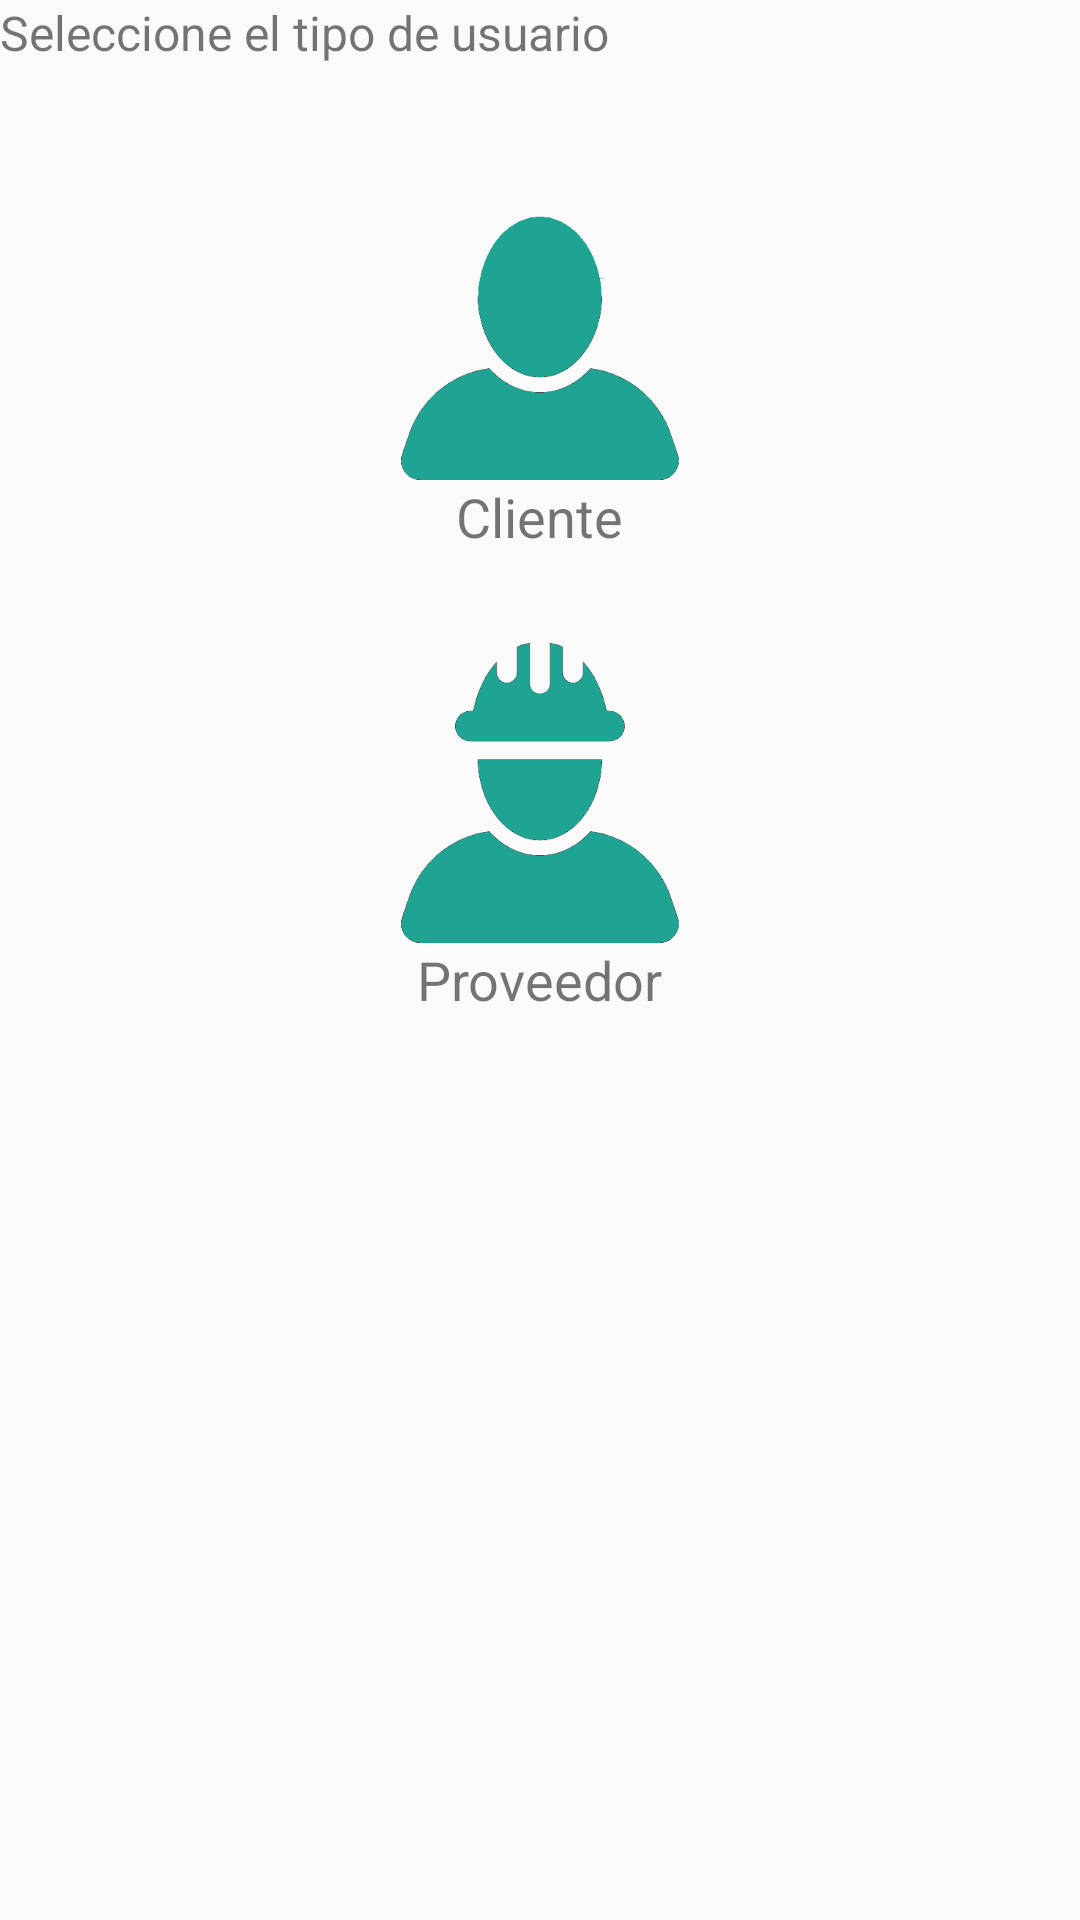

Produce the Android XML layout that renders to this screen, including the resource entries it uses.
<!-- AndroidManifest.xml: application theme AppTheme -->
<!-- res/layout/fragment_registro_usuario.xml -->
<FrameLayout xmlns:android="http://schemas.android.com/apk/res/android"
    xmlns:tools="http://schemas.android.com/tools"
    android:layout_width="match_parent"
    android:layout_height="match_parent"
    tools:context="co.com.app.homerepair.view.fragment.RegistroUsuarioFragment">

    
    <TextView
        android:id="@+id/text_seleccion_registro"
        android:layout_width="match_parent"
        android:layout_height="wrap_content"
        android:text="@string/text_tipo_registro"
        android:textSize="16sp" />

    <LinearLayout
        android:layout_width="match_parent"
        android:layout_height="wrap_content"
        android:layout_marginTop="60dp"
        android:gravity="center_horizontal"
        android:orientation="vertical">

        
        <ImageView
            android:id="@+id/image_customer"
            android:layout_width="wrap_content"
            android:layout_height="wrap_content"
            android:scaleType="fitXY"
            android:src="@mipmap/ic_customer"
            tools:ignore="ContentDescription" />

        
        <TextView
            android:id="@+id/text_tipo_registro_cliente"
            android:layout_width="wrap_content"
            android:layout_height="wrap_content"
            android:text="@string/text_tipo_registro_cliente"
            android:textSize="18sp" />

        
        <ImageView
            android:id="@+id/image_worker"
            android:layout_width="wrap_content"
            android:layout_height="wrap_content"
            android:layout_marginTop="30dp"
            android:scaleType="fitXY"
            android:src="@mipmap/ic_worker"
            tools:ignore="ContentDescription" />

        
        <TextView
            android:id="@+id/text_tipo_registro_proveedor"
            android:layout_width="wrap_content"
            android:layout_height="wrap_content"
            android:text="@string/text_tipo_registro_proveedor"
            android:textSize="18sp" />
    </LinearLayout>
</FrameLayout>
<!-- resources referenced by this layout -->
<resources>
  <!-- mipmap ic_customer: png bitmap (mipmap-hdpi, 4328 bytes) -->
  <!-- mipmap ic_worker: png bitmap (mipmap-hdpi, 5126 bytes) -->
  <string name="text_tipo_registro">Seleccione el tipo de usuario</string>
  <string name="text_tipo_registro_cliente">Cliente</string>
  <string name="text_tipo_registro_proveedor">Proveedor</string>
  <style name="AppTheme" parent="Theme.AppCompat.Light.DarkActionBar">
          
          <item name="colorPrimary">@color/colorPrimary</item>
          <item name="colorPrimaryDark">@color/colorPrimaryDark</item>
          <item name="colorAccent">@color/colorAccent</item>
      </style>
  <color name="colorPrimary">#1fb8a7</color>
  <color name="colorPrimaryDark">#1ea594</color>
  <color name="colorAccent">#19a397</color>
</resources>
